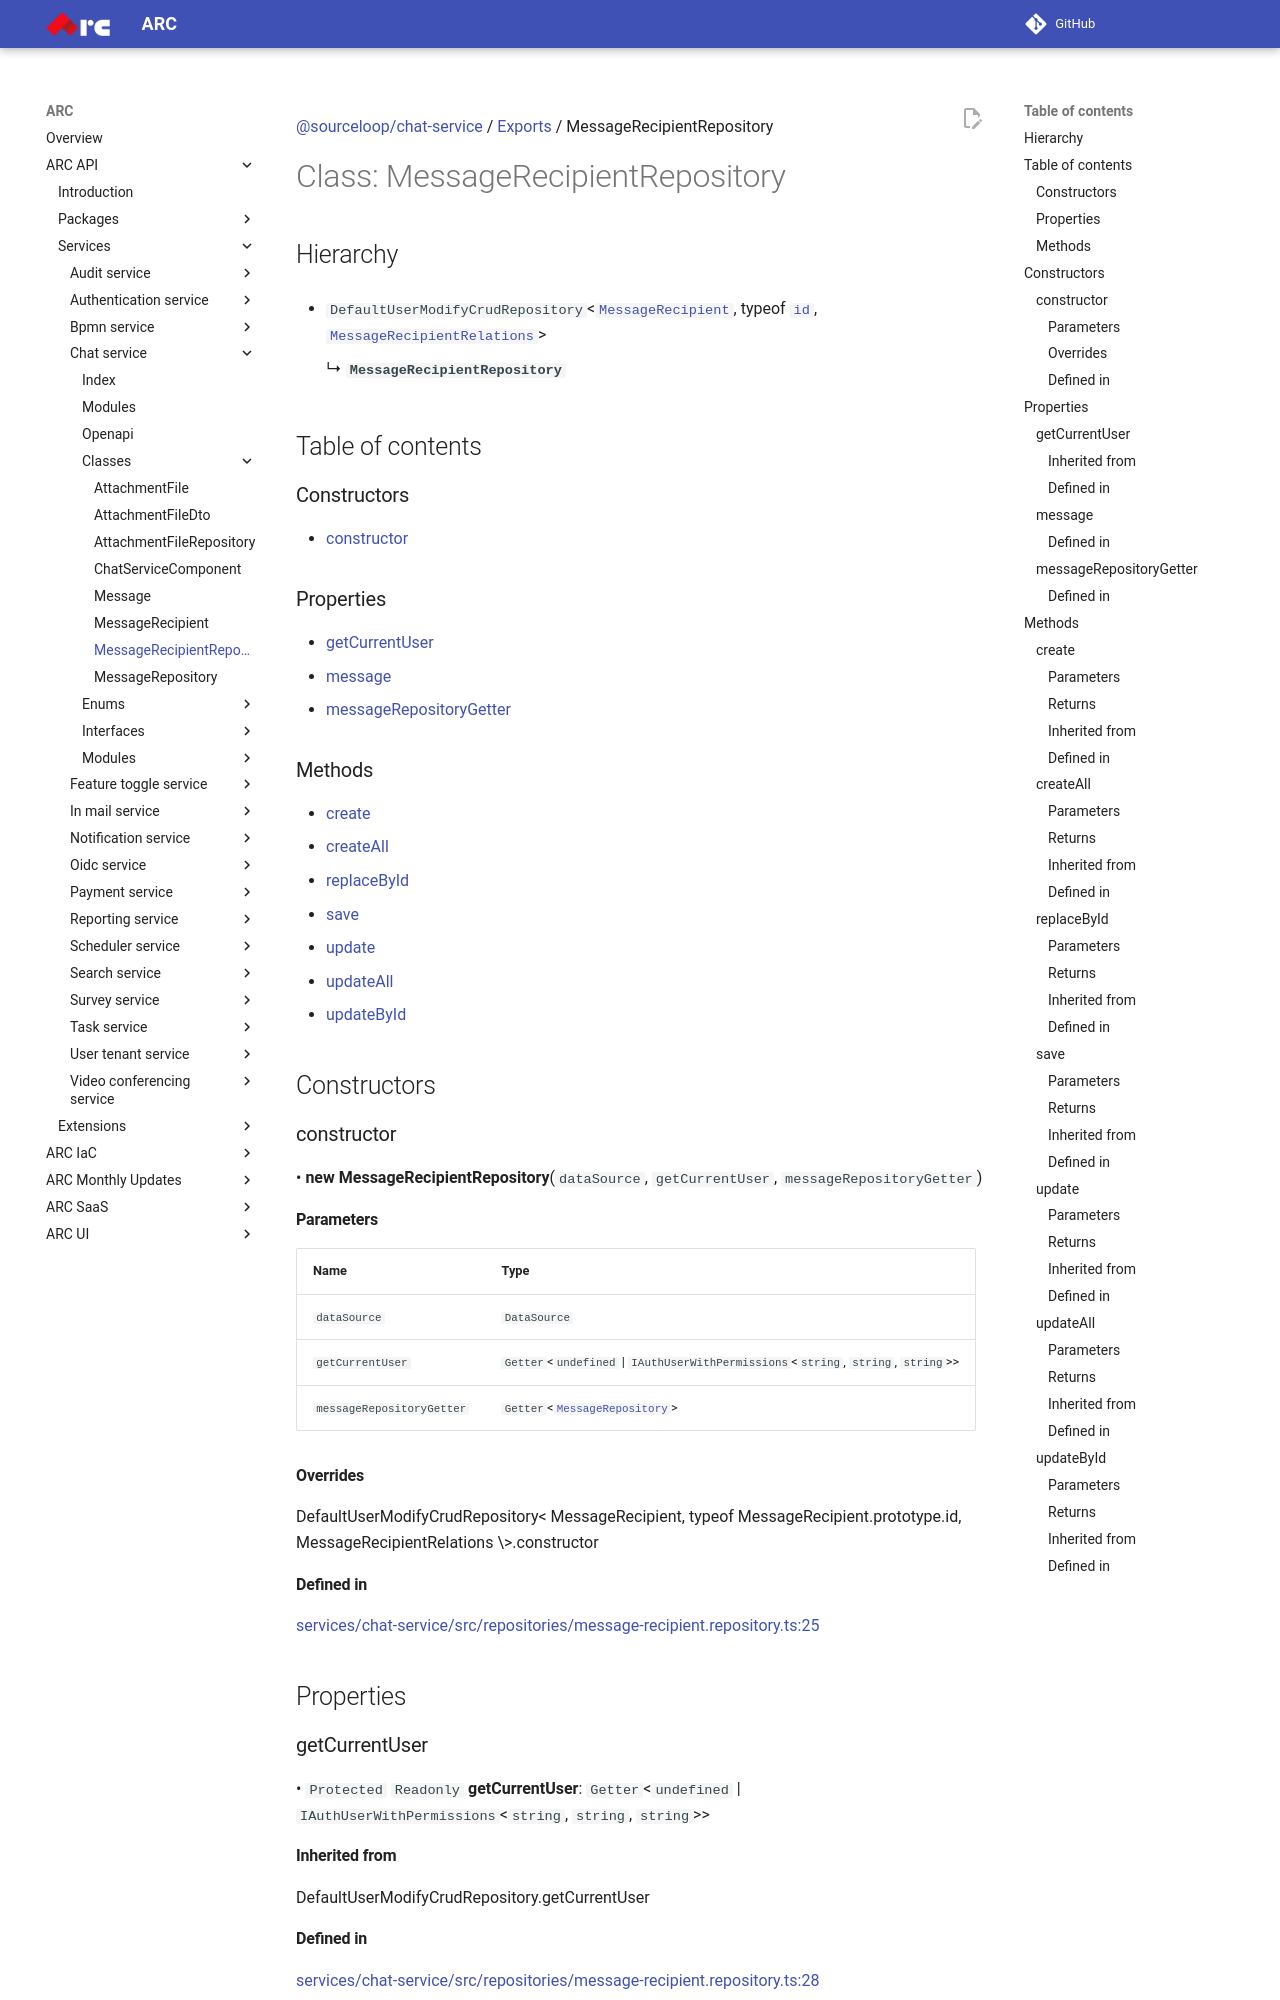

repository: sourcefuse/arc-docs · page: arc-api-docs/services/chat-service/classes/MessageRecipientRepository/index.html · generator: mkdocs

[@sourceloop/chat-service](../README.md) / [Exports](../modules.md) / MessageRecipientRepository

# Class: MessageRecipientRepository

## Hierarchy

- `DefaultUserModifyCrudRepository`<[`MessageRecipient`](MessageRecipient.md), typeof [`id`](MessageRecipient.md#id), [`MessageRecipientRelations`](../interfaces/MessageRecipientRelations.md)\>

  ↳ **`MessageRecipientRepository`**

## Table of contents

### Constructors

- [constructor](MessageRecipientRepository.md#constructor)

### Properties

- [getCurrentUser](MessageRecipientRepository.md#getcurrentuser)
- [message](MessageRecipientRepository.md#message)
- [messageRepositoryGetter](MessageRecipientRepository.md#messagerepositorygetter)

### Methods

- [create](MessageRecipientRepository.md#create)
- [createAll](MessageRecipientRepository.md#createall)
- [replaceById](MessageRecipientRepository.md#replacebyid)
- [save](MessageRecipientRepository.md#save)
- [update](MessageRecipientRepository.md#update)
- [updateAll](MessageRecipientRepository.md#updateall)
- [updateById](MessageRecipientRepository.md#updatebyid)

## Constructors

### constructor

• **new MessageRecipientRepository**(`dataSource`, `getCurrentUser`, `messageRepositoryGetter`)

#### Parameters

| Name | Type |
| :------ | :------ |
| `dataSource` | `DataSource` |
| `getCurrentUser` | `Getter`<`undefined` \| `IAuthUserWithPermissions`<`string`, `string`, `string`\>\> |
| `messageRepositoryGetter` | `Getter`<[`MessageRepository`](MessageRepository.md)\> |

#### Overrides

DefaultUserModifyCrudRepository&lt;
  MessageRecipient,
  typeof MessageRecipient.prototype.id,
  MessageRecipientRelations
\&gt;.constructor
